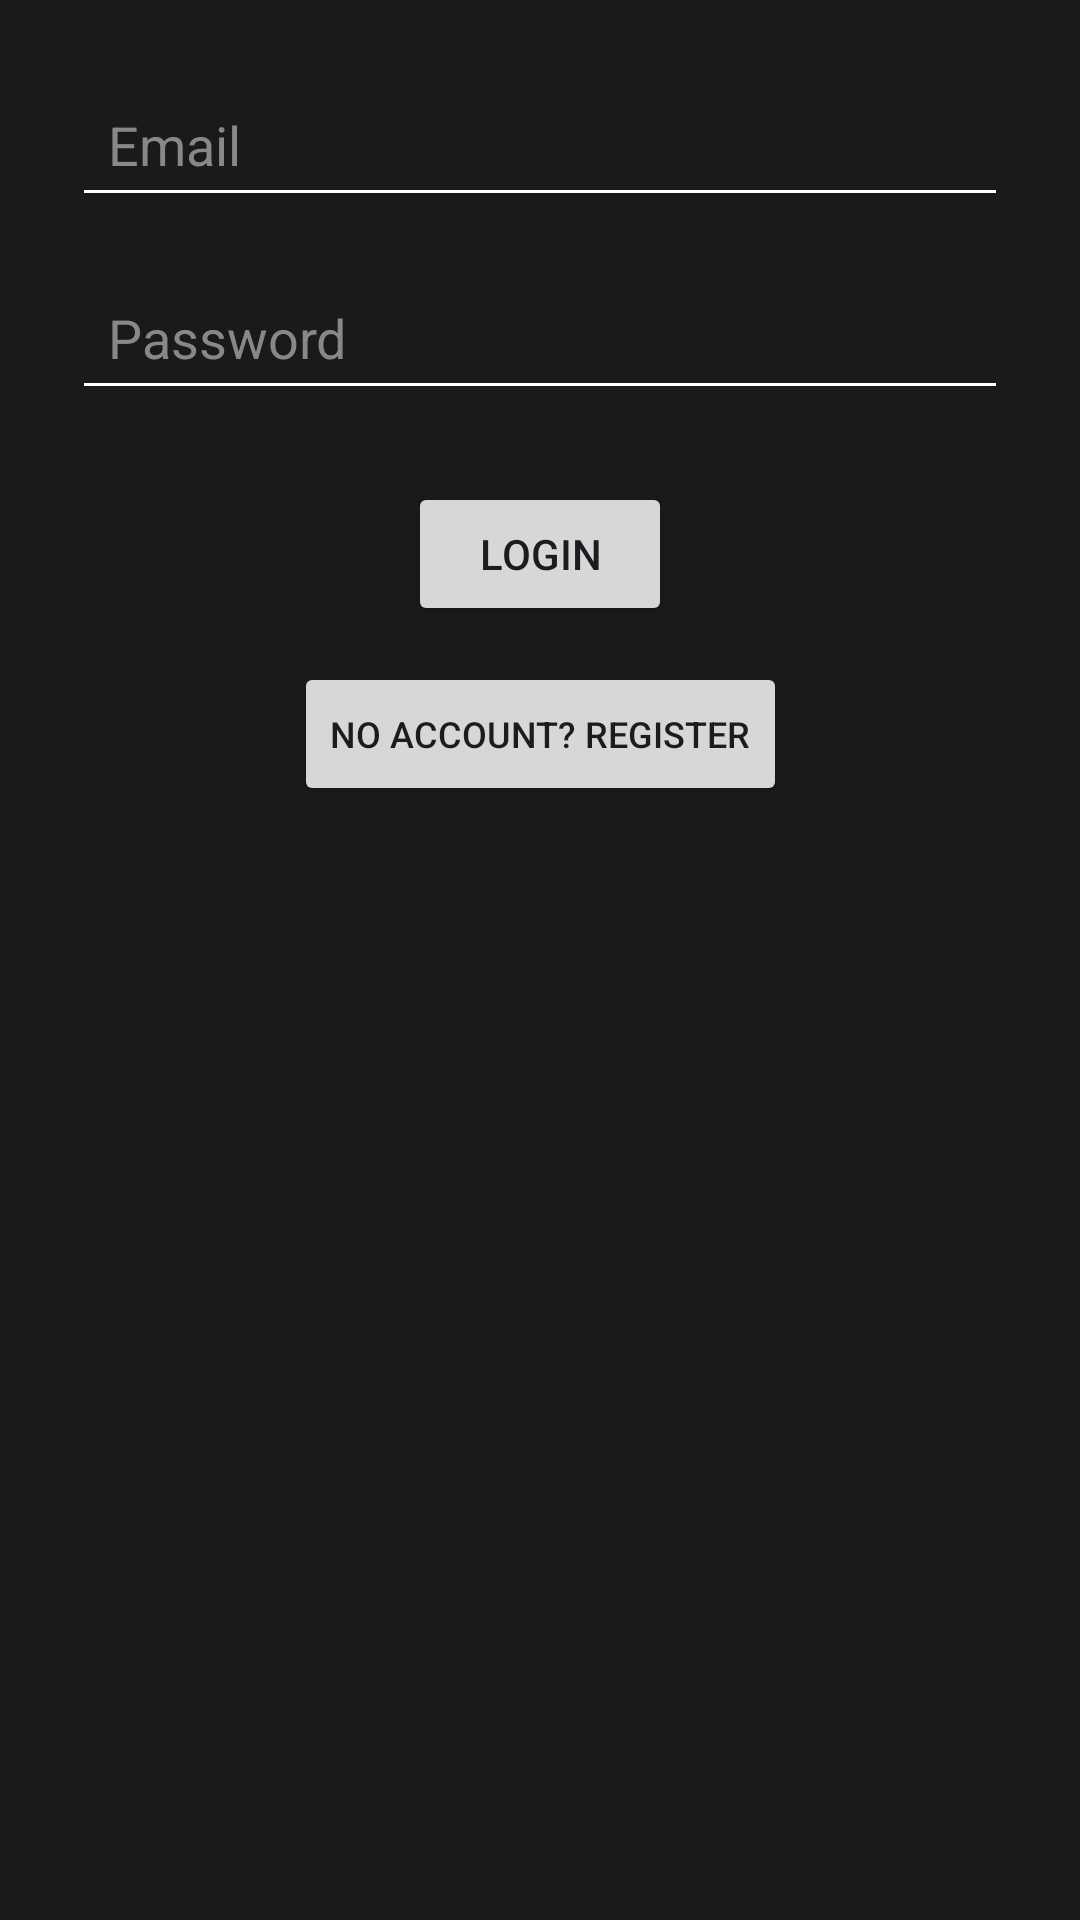

The Android layout XML behind this screen, and the referenced resources:
<!-- AndroidManifest.xml: application theme Theme.MovieTitleDisplay -->
<!-- res/layout/activity_login.xml -->
<?xml version="1.0" encoding="utf-8"?>
<androidx.constraintlayout.widget.ConstraintLayout
    xmlns:android="http://schemas.android.com/apk/res/android"
    xmlns:app="http://schemas.android.com/apk/res-auto"
    android:layout_width="match_parent"
    android:layout_height="match_parent"
    android:padding="24dp"
    android:background="#1A1A1A">

    <EditText
        android:id="@+id/editEmail"
        android:layout_width="0dp"
        android:layout_height="wrap_content"
        android:hint="Email"
        android:inputType="textEmailAddress"
        android:textColor="#FFFFFF"
        android:textColorHint="#888888"
        android:backgroundTint="#FFFFFF"
        android:padding="12dp"
        app:layout_constraintTop_toTopOf="parent"
        app:layout_constraintStart_toStartOf="parent"
        app:layout_constraintEnd_toEndOf="parent"/>

    <EditText
        android:id="@+id/editPassword"
        android:layout_width="0dp"
        android:layout_height="wrap_content"
        android:hint="Password"
        android:inputType="textPassword"
        android:textColor="#FFFFFF"
        android:textColorHint="#888888"
        android:backgroundTint="#FFFFFF"
        android:padding="12dp"
        app:layout_constraintTop_toBottomOf="@id/editEmail"
        app:layout_constraintStart_toStartOf="parent"
        app:layout_constraintEnd_toEndOf="parent"
        android:layout_marginTop="16dp"/>

    <Button
        android:id="@+id/btnLogin"
        android:layout_width="wrap_content"
        android:layout_height="wrap_content"
        android:text="Login"
        app:layout_constraintTop_toBottomOf="@id/editPassword"
        app:layout_constraintStart_toStartOf="parent"
        app:layout_constraintEnd_toEndOf="parent"
        android:layout_marginTop="24dp"/>

    <Button
        android:id="@+id/btnGoToRegister"
        android:layout_width="wrap_content"
        android:layout_height="wrap_content"
        android:text="No account? Register"
        android:textSize="12sp"
        app:layout_constraintTop_toBottomOf="@id/btnLogin"
        app:layout_constraintStart_toStartOf="parent"
        app:layout_constraintEnd_toEndOf="parent"
        android:layout_marginTop="12dp"/>

</androidx.constraintlayout.widget.ConstraintLayout>
<!-- resources referenced by this layout -->
<resources>
  <style name="Theme.MovieTitleDisplay" parent="Base.Theme.MovieTitleDisplay" />
  <style name="Base.Theme.MovieTitleDisplay" parent="Theme.Material3.DayNight.NoActionBar">
          
          
      </style>
</resources>
